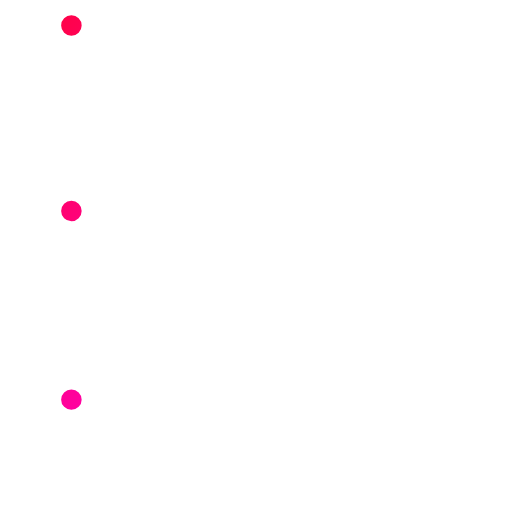
t = 0.00 s
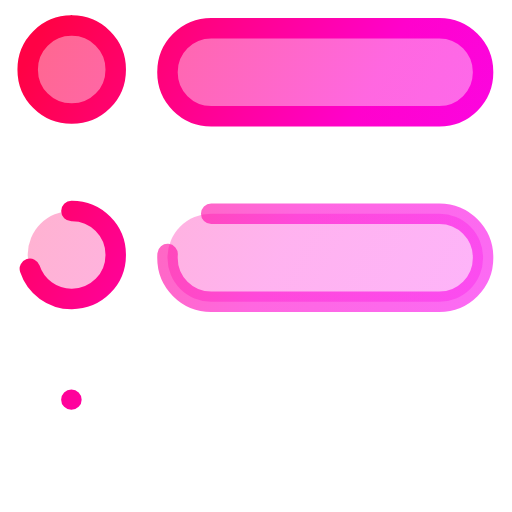
t = 0.85 s
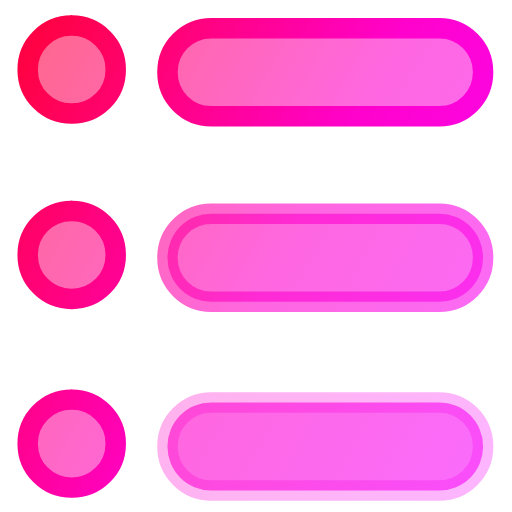
t = 1.70 s
t = 2.60 s: frame unchanged from t = 1.70 s, image omitted
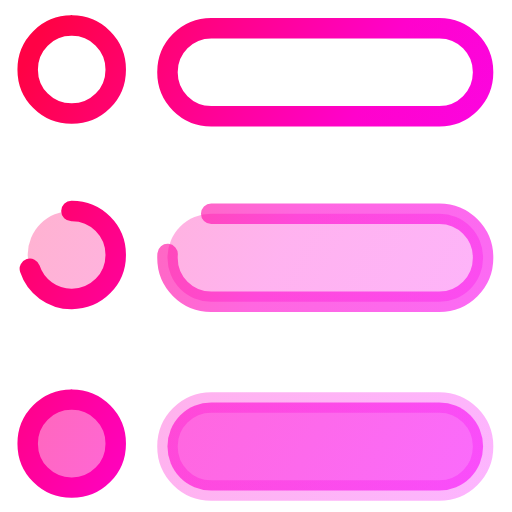
t = 3.45 s
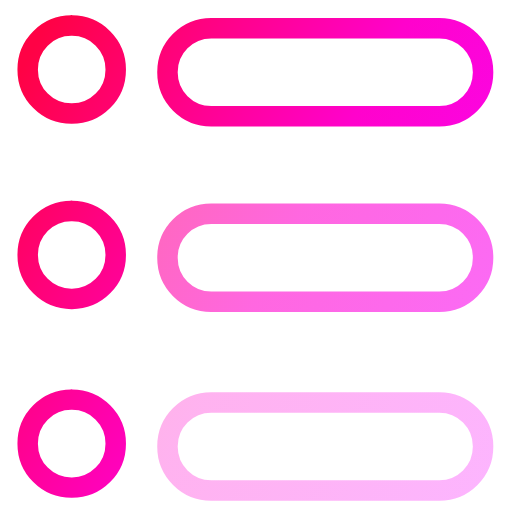
t = 4.30 s

The animated SVG that drew these frames (rendered in a browser with its animation timeline set to each time). Animation: 24 SMIL elements (animate=24); one cycle of 4.30 s.

<svg id="Bulletlist-Animated-Loop" width="100%" height="100%" viewBox="0 0 100 100" xmlns="http://www.w3.org/2000/svg">
<defs>
<linearGradient id="a" x1="96.6" x2="-11.7" y1="108.5" y2="49.4" gradientTransform="matrix(1 0 0 1 -2.4 -2.4)" gradientUnits="userSpaceOnUse"><stop offset="0" stop-color="#f60aff"/><stop offset=".5" stop-color="#ff02cc"/><stop offset="1" stop-color="#ff0245"/></linearGradient>
</defs>
<g id="CIRCLEFILL" fill="url(#a)" fill-opacity="0">
   <rect id="CIRCLEFILL1" width="17.19" height="17.19" x="5.41" y="5" rx="8.54">
      <animate id="CirFILLOneA" fill="freeze" attributeName="fill-opacity" begin="0;LnFILLThreeB.end+0.9s" dur="0.7s" values="0;0.6"/>
      <animate id="CirFILLOneB" fill="freeze" attributeName="fill-opacity" begin="LnFILLThreeA.end+0.9s" dur="0.7s" values="0.6;0"/>
   </rect>
   <rect id="CIRCLEFILL2" width="17.19" height="17.19" x="5.41" y="41.19" rx="8.54">
      <animate id="CirFILLTwoA" fill="freeze" attributeName="fill-opacity" begin="LnSTROKEOneA.end" dur="0.7s" values="0;0.6"/>
      <animate id="CirFILLTwoB" fill="freeze" attributeName="fill-opacity" begin="LnSTROKEOneB.end" dur="0.7s" values="0.6;0"/>
   </rect>
   <rect id="CIRCLEFILL3" width="17.19" height="17.19" x="5.41" y="78.05" rx="8.54">
      <animate id="CirFILLThreeA" fill="freeze" attributeName="fill-opacity" begin="LnSTROKETwoA.end" dur="0.7s" values="0;0.6"/>
      <animate id="CirFILLThreeB" fill="freeze" attributeName="fill-opacity" begin="LnSTROKETwoB.end" dur="0.7s" values="0.6;0"/>
   </rect>
</g>
<g id="CIRCLESTROKE" fill="url(#a)" stroke="url(#a)" fill-opacity="0" stroke-dasharray="54" stroke-dashoffset="54" stroke-linejoin="miter" stroke-width="4" stroke-linecap="round">
   <rect id="CIRCLESTROKE1" width="17.19" height="17.19" x="5.41" y="5" rx="8.54">
      <animate id="CirSTROKEOneA" fill="freeze" attributeName="stroke-dashoffset" begin="0;LnFILLThreeB.end+0.9s" dur="0.5s" values="54;0"/>
      <animate id="CirSTROKEOneB" fill="freeze" attributeName="stroke-dashoffset" begin="LnFILLThreeA.end+0.9s" dur="0.5s" values="54;0"/>
   </rect>
   <rect id="CIRCLESTROKE2" width="17.19" height="17.19" x="5.41" y="41.19" rx="8.54">
      <animate id="CirSTROKETwoA" fill="freeze" attributeName="stroke-dashoffset" begin="LnSTROKEOneA.end" dur="0.5s" values="54;0"/>
      <animate id="CirSTROKETwoB" fill="freeze" attributeName="stroke-dashoffset" begin="LnSTROKEOneB.end" dur="0.5s" values="54;0"/>
   </rect>
   <rect id="CIRCLESTROKE3" width="17.19" height="17.19" x="5.41" y="78.05" rx="8.54">
      <animate id="CirSTROKEThreeA" fill="freeze" attributeName="stroke-dashoffset" begin="LnSTROKETwoA.end" dur="0.5s" values="54;0"/>
      <animate id="CirSTROKEThreeB" fill="freeze" attributeName="stroke-dashoffset" begin="LnSTROKETwoB.end" dur="0.5s" values="54;0"/>
   </rect>
</g>
<g id="LINEFILL" fill="url(#a)" fill-opacity="0">
   <rect id="LINEFILL1" width="61.64" height="17.19" x="32.71" y="5.52" rx="8.54">
      <animate id="LnFILLOneA" fill="freeze" attributeName="fill-opacity" begin="0;LnFILLThreeB.end+0.9s" dur="0.7s" values="0;0.6"/>
      <animate id="LnFILLOneB" fill="freeze" attributeName="fill-opacity" begin="LnFILLThreeA.end+0.9s" dur="0.7s" values="0.6;0"/>
   </rect>
   <rect id="LINEFILL2" width="61.64" height="17.19" x="32.71" y="41.75" rx="8.54">
      <animate id="LnFILLTwoA" fill="freeze" attributeName="fill-opacity" begin="LnSTROKEOneA.end" dur="0.7s" values="0;0.6"/>
      <animate id="LnFILLTwoB" fill="freeze" attributeName="fill-opacity" begin="LnSTROKEOneB.end" dur="0.7s" values="0.6;0"/>
   </rect>
   <rect id="LINEFILL3" width="61.64" height="17.19" x="32.71" y="78.61" rx="8.54">
      <animate id="LnFILLThreeA" fill="freeze" attributeName="fill-opacity" begin="LnSTROKETwoA.end" dur="0.7s" values="0;0.6"/>
      <animate id="LnFILLThreeB" fill="freeze" attributeName="fill-opacity" begin="LnSTROKETwoB.end" dur="0.7s" values="0.6;0"/>
   </rect>
</g>
<g id="LINESTROKE" fill="url(#a)" fill-opacity="0" stroke="url(#a)" stroke-dasharray="186" stroke-dashoffset="186" fill-rule="nonzero" stroke-linejoin="miter" stroke-width="4" stroke-linecap="round">
   <rect id="LINESTROKE1" width="61.64" height="17.19" x="32.71" y="5.52" rx="8.54">
      <animate id="LnSTROKEOneA" fill="freeze" attributeName="stroke-dashoffset" begin="0;LnFILLThreeB.end+0.9s" dur="0.5s" values="186;0"/>
      <animate id="LnSTROKEOneB" fill="freeze" attributeName="stroke-dashoffset" begin="LnFILLThreeA.end+0.9s" dur="0.5s" values="186;0"/>
   </rect>
</g>
<g id="LINESTROKE" fill="url(#a)" fill-opacity="0" stroke-opacity="0.6" stroke="url(#a)" stroke-dasharray="186" stroke-dashoffset="186" fill-rule="nonzero" stroke-linejoin="miter" stroke-width="4" stroke-linecap="round">
   <rect id="LINESTROKE2" width="61.64" height="17.19" x="32.71" y="41.75" rx="8.54">
      <animate id="LnSTROKETwoA" fill="freeze" attributeName="stroke-dashoffset" begin="LnSTROKEOneA.end" dur="0.5s" values="186;0"/>
      <animate id="LnSTROKETwoB" fill="freeze" attributeName="stroke-dashoffset" begin="LnSTROKEOneB.end" dur="0.5s" values="186;0"/>
   </rect>
</g>
<g id="LINESTROKE" fill="url(#a)" fill-opacity="0" stroke-opacity="0.3" stroke="url(#a)" stroke-dasharray="186" stroke-dashoffset="186" fill-rule="nonzero" stroke-linejoin="miter" stroke-width="4" stroke-linecap="round">
   <rect id="LINESTROKE3" width="61.64" height="17.19" x="32.71" y="78.61" rx="8.54">
      <animate id="LnSTROKEThreeA" fill="freeze" attributeName="stroke-dashoffset" begin="LnSTROKETwoA.end" dur="0.5s" values="186;0"/>
      <animate id="LnSTROKEThreeB" fill="freeze" attributeName="stroke-dashoffset" begin="LnSTROKETwoB.end" dur="0.5s" values="186;0"/>
   </rect>
</g>
</svg>
